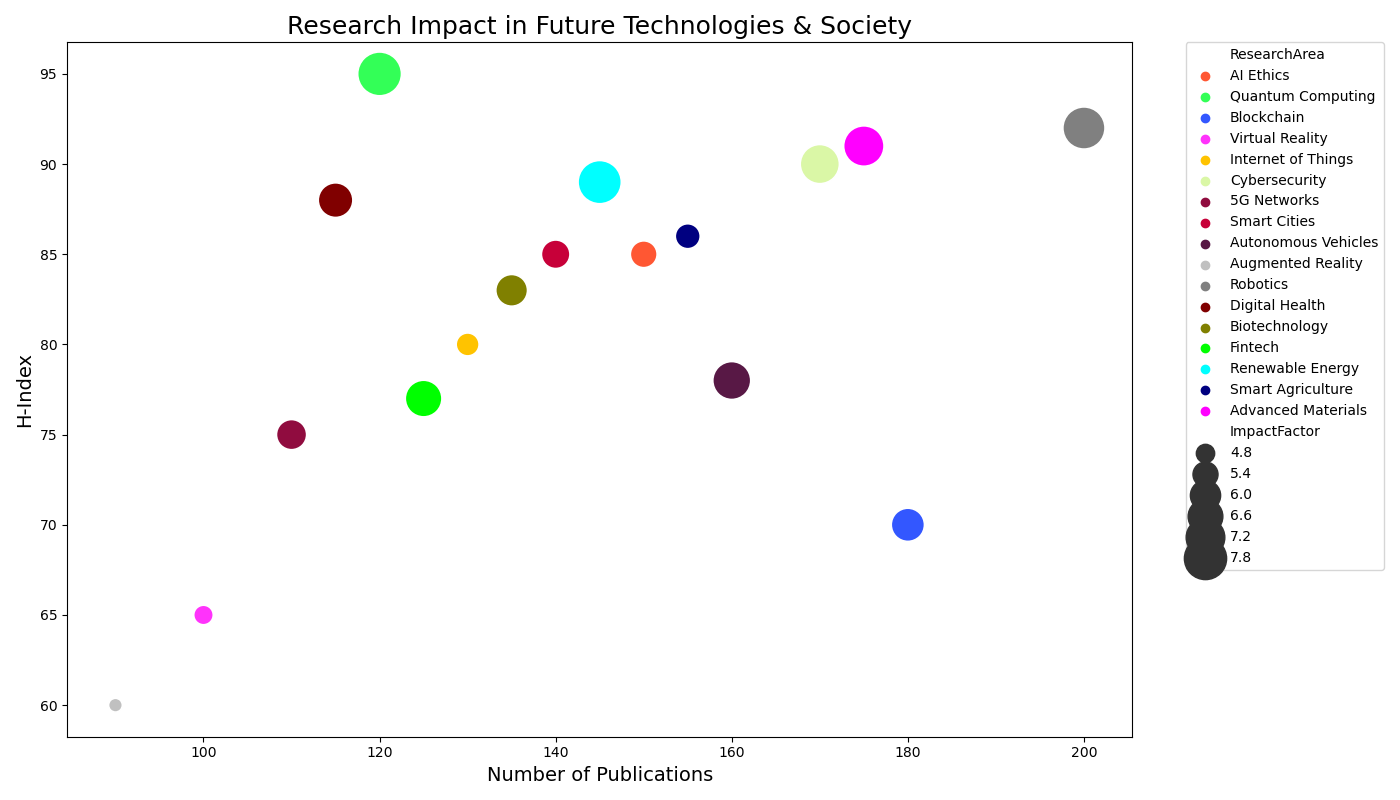

The table this chart was drawn from, first rows:
Topic, ResearchArea, Publications, H-Index, ImpactFactor
Future Technologies & Society, AI Ethics, 150, 85, 5.6
Future Technologies & Society, Quantum Computing, 120, 95, 8.1
Future Technologies & Society, Blockchain, 180, 70, 6.4
Future Technologies & Society, Virtual Reality, 100, 65, 4.9
Future Technologies & Society, Internet of Things, 130, 80, 5.2
Future Technologies & Society, Cybersecurity, 170, 90, 7.3
Future Technologies & Society, 5G Networks, 110, 75, 6.0
Future Technologies & Society, Smart Cities, 140, 85, 5.8
Future Technologies & Society, Autonomous Vehicles, 160, 78, 7.1
Future Technologies & Society, Augmented Reality, 90, 60, 4.5
Future Technologies & Society, Robotics, 200, 92, 7.8
Future Technologies & Society, Digital Health, 115, 88, 6.6
Future Technologies & Society, Biotechnology, 135, 83, 6.2
Future Technologies & Society, Fintech, 125, 77, 6.9
Future Technologies & Society, Renewable Energy, 145, 89, 8.0
Future Technologies & Society, Smart Agriculture, 155, 86, 5.4
Future Technologies & Society, Advanced Materials, 175, 91, 7.5
